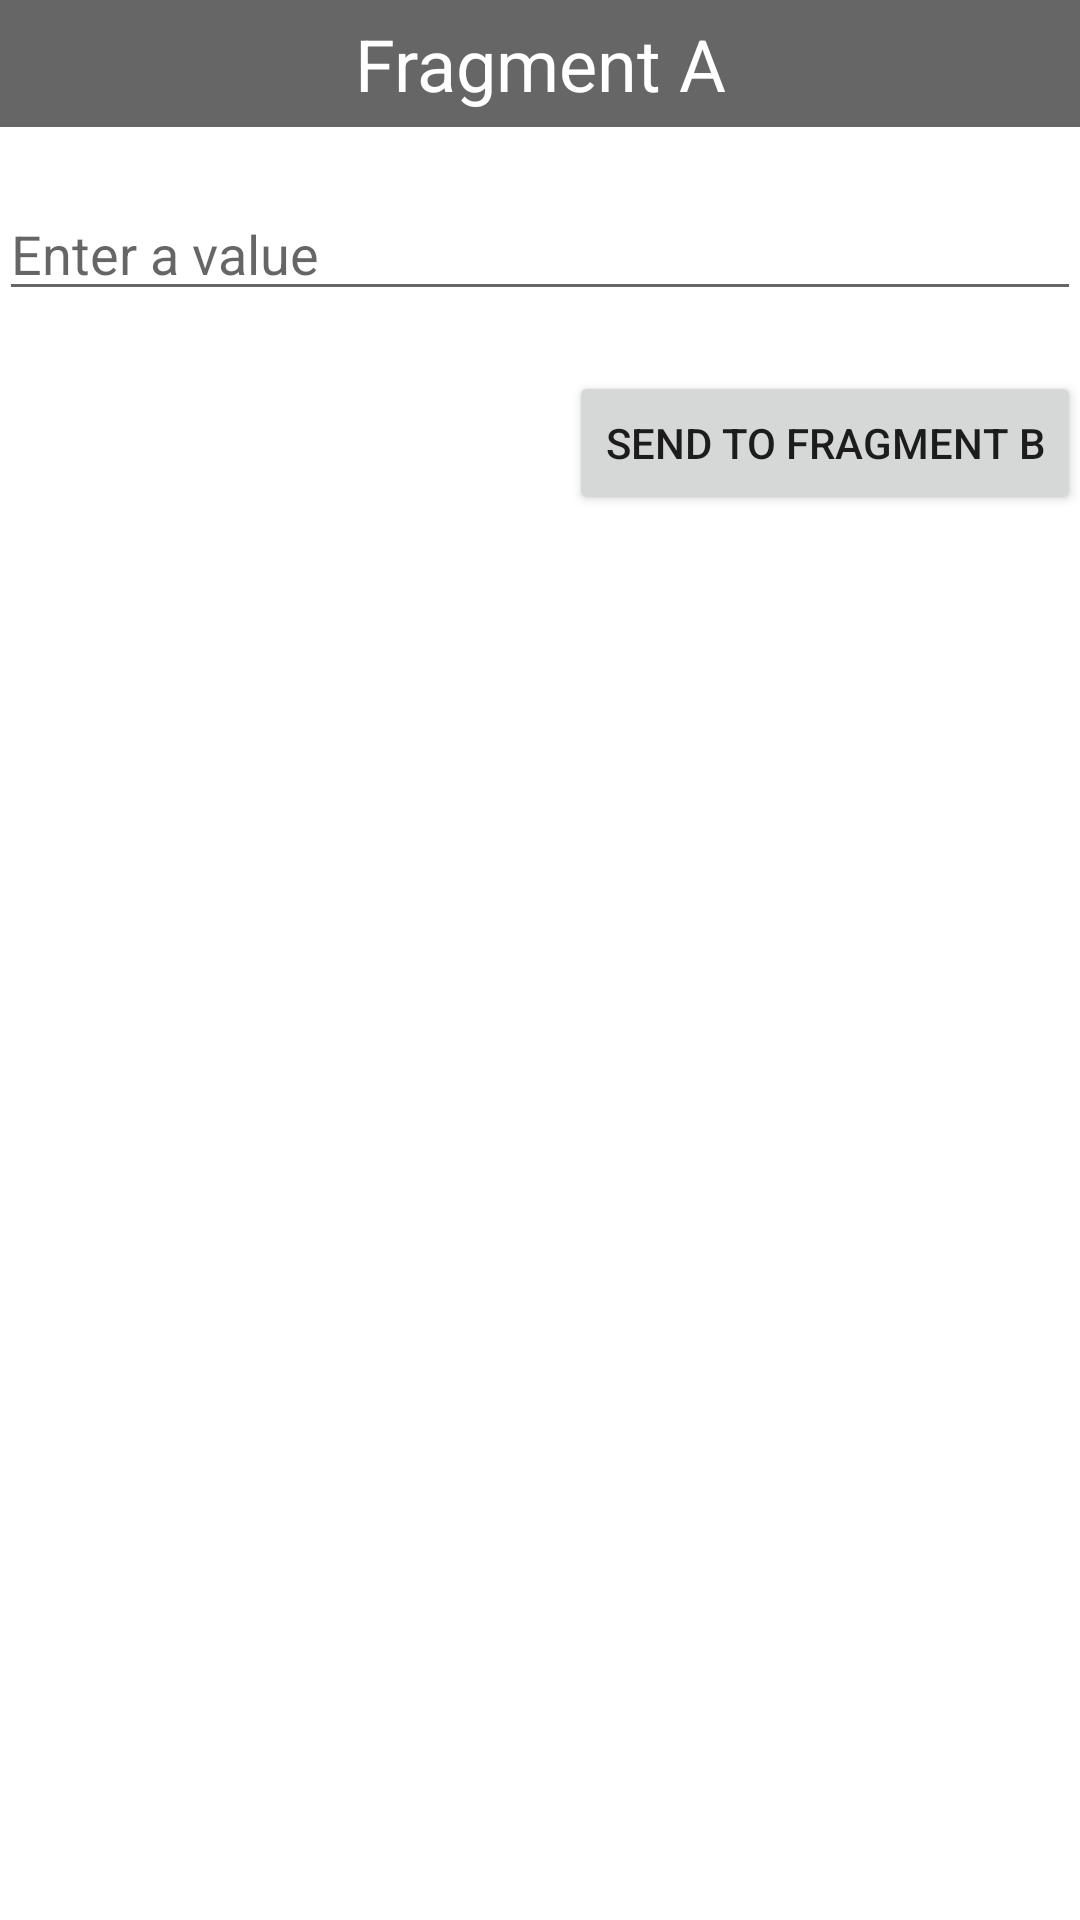

Produce the Android XML layout that renders to this screen, including the resource entries it uses.
<!-- AndroidManifest.xml: application theme AppTheme -->
<!-- res/layout/fragment_a.xml -->
<LinearLayout xmlns:android="http://schemas.android.com/apk/res/android"
    xmlns:tools="http://schemas.android.com/tools"
    android:layout_width="match_parent"
    android:layout_height="wrap_content"
    android:orientation="vertical"
    android:paddingBottom="@dimen/activity_vertical_margin"
    android:paddingLeft="@dimen/activity_horizontal_margin"
    android:paddingRight="@dimen/activity_horizontal_margin"
    android:paddingTop="@dimen/activity_vertical_margin"
    tools:context="in.co.henceforth.fragmentexamplewithdata.FragmentA">


    <TextView
        android:id="@+id/textView"
        android:layout_width="match_parent"
        android:layout_height="wrap_content"
        android:layout_marginBottom="20dp"
        android:background="#666666"
        android:gravity="center_horizontal"
        android:padding="5dp"
        android:text="Fragment A"
        android:textColor="#FFFFFF"
        android:textSize="24sp" />

    <EditText
        android:id="@+id/valueA"
        android:layout_width="match_parent"
        android:layout_height="wrap_content"
        android:layout_alignParentTop="true"
        android:layout_centerHorizontal="true"
        android:layout_marginBottom="20dp"
        android:hint="Enter a value" />

    <Button
        android:id="@+id/submit"
        android:layout_width="wrap_content"
        android:layout_height="wrap_content"
        android:layout_gravity="right"
        android:text="Send to Fragment B"  />


</LinearLayout>
<!-- resources referenced by this layout -->
<resources>

</resources>
